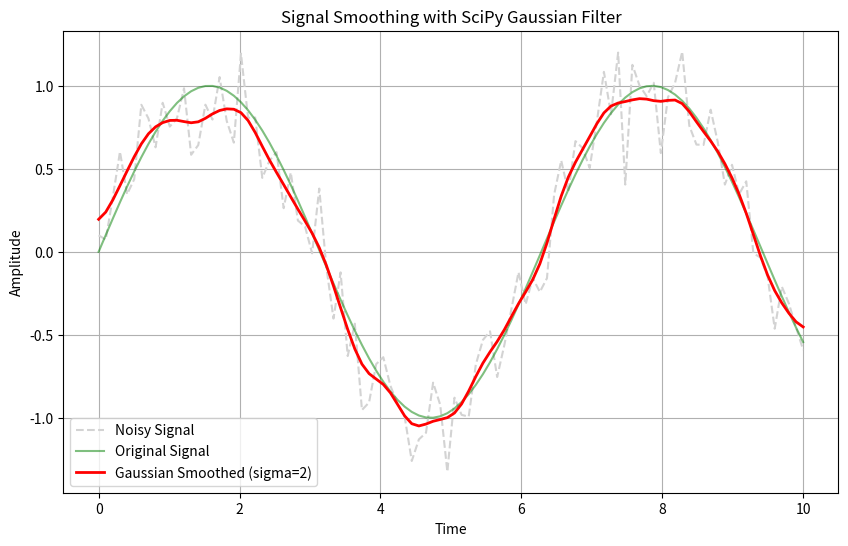

The matplotlib source for this figure:
import numpy as np
import matplotlib.pyplot as plt
from scipy.ndimage import gaussian_filter1d

np.random.seed(42)
x = np.linspace(0, 10, 100)
clean_signal = np.sin(x)
noise = np.random.normal(0, 0.2, size=x.shape)
noisy_signal = clean_signal + noise

sigma = 2
smoothed_signal = gaussian_filter1d(noisy_signal, sigma=sigma)

plt.figure(figsize=(10, 6))
plt.plot(x, noisy_signal, label='Noisy Signal', color='lightgray', linestyle='--')
plt.plot(x, clean_signal, label='Original Signal', color='green', alpha=0.5)
plt.plot(x, smoothed_signal, label=f'Gaussian Smoothed (sigma={sigma})', color='red', linewidth=2)
plt.legend()
plt.title("Signal Smoothing with SciPy Gaussian Filter")
plt.xlabel("Time")
plt.ylabel("Amplitude")
plt.grid(True)
plt.show()
